Dataset: dataset (GitHub, TranHuuHoang99/CPP_Library). Classes: image cachua, image carot, image chuoi, image man, image ot, image tl, image xoai.

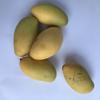
Label: image xoai

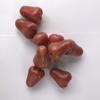
Label: image man

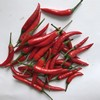
Label: image ot

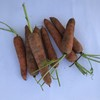
Label: image carot

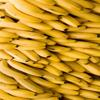
Label: image chuoi

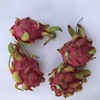
Label: image tl
